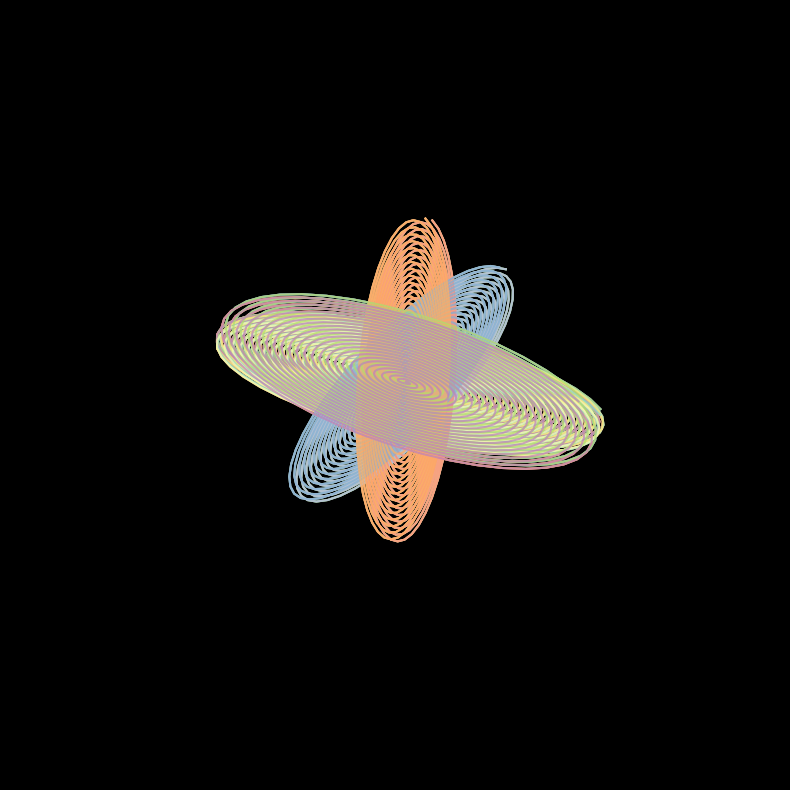
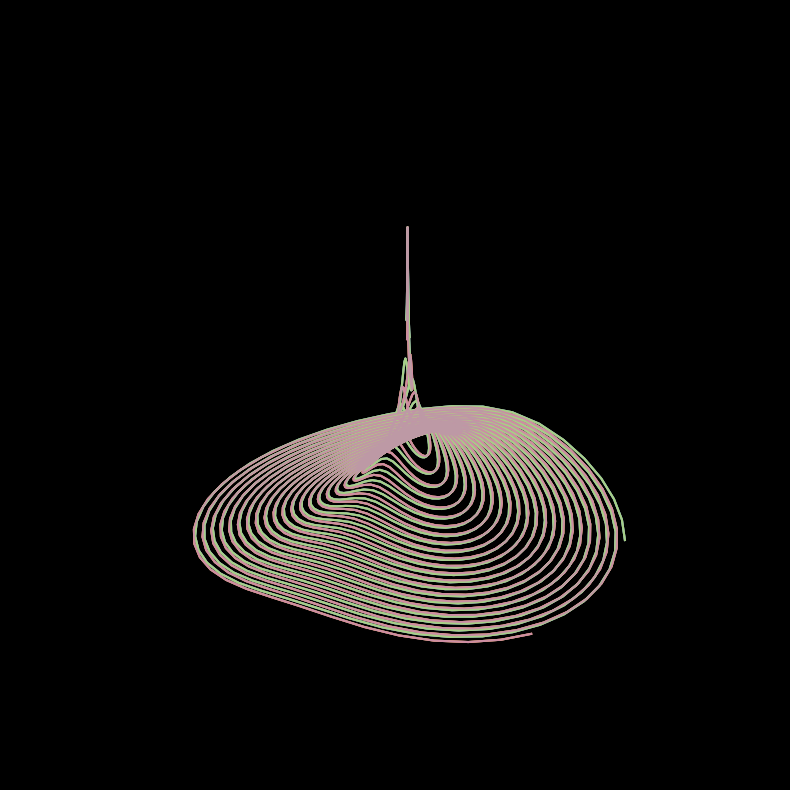
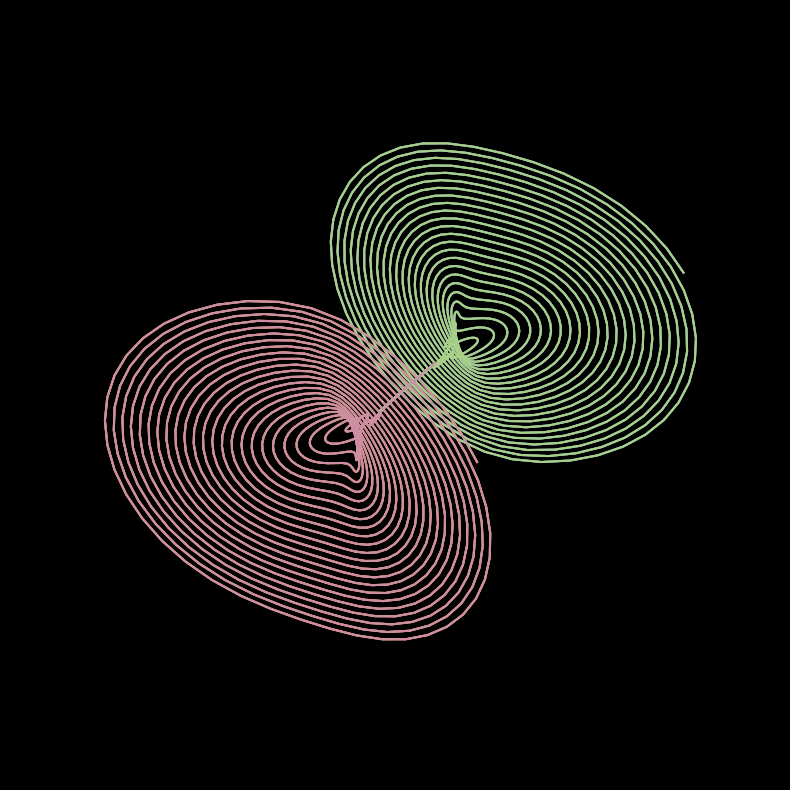

Here is the Python script that generated these plots, in order:
import numpy as np
import matplotlib.pyplot as plt
from matplotlib.animation import FuncAnimation, FFMpegWriter
from mpl_toolkits.mplot3d.art3d import Line3DCollection
from mpl_toolkits.mplot3d import Axes3D

# =============================================================================
# Enforce a pure black background (dark style)
# =============================================================================
plt.style.use('dark_background')
plt.rcParams.update({
    "lines.color": "black",
    "patch.edgecolor": "black",
    "text.color": "black",
    "axes.facecolor": "black",
    "axes.edgecolor": "black",
    "axes.labelcolor": "black",
    "xtick.color": "black",
    "ytick.color": "black",
    "grid.color": "black",
    "figure.facecolor": "black",
    "figure.edgecolor": "black",
    "savefig.facecolor": "black",
    "savefig.edgecolor": "black"
})

# =============================================================================
# Compute the Carrier using the Toy-Universe Formulas
# =============================================================================
def compute_carrier(N, D=4):
    r_phi = 0.5 + np.sqrt(D+1)/2
    r_o = 1.0 / D
    r_eta = 0.5 + 1j * np.sqrt(D-1)/2  
    t_o = D + 3 + 3 + 3
    T_o = 4 * np.pi * (1 + np.sqrt(D+1))
    Omega = 2 * np.pi / T_o
    n_array = np.arange(N)
    phi = ((n_array+1)/r_o) * np.exp(1j * Omega*(n_array+1))
    eta = (n_array+1) * r_eta
    tau = r_o * r_eta * np.exp(-1j * Omega*(n_array+1))
    alpha = (r_o+t_o - ((n_array+1)/(2*r_o))) * np.real(tau)
    beta  = (r_o+t_o - ((np.sqrt(D-1)*(n_array+1))/2)) * np.imag(tau)
    gamma = alpha + 1j*beta
    u = np.real(gamma)
    v = np.imag(gamma)
    w = np.log2(np.abs(gamma) + 1e-9)
    return n_array, u, v, w, gamma, alpha, beta

# =============================================================================
# Helper Functions for Coloring and Plotting
# =============================================================================
def get_colors(n_array, M_c, cmap_name='hsv'):
    indices = n_array % M_c
    cmap = plt.get_cmap(cmap_name, M_c)
    return [cmap(i) for i in indices]

def remove_axes(ax):
    ax.set_xticks([])
    ax.set_yticks([])
    ax.set_zticks([])
    ax.xaxis.pane.set_visible(False)
    ax.yaxis.pane.set_visible(False)
    ax.zaxis.pane.set_visible(False)
    try:
        ax.w_xaxis.line.set_visible(False)
        ax.w_yaxis.line.set_visible(False)
        ax.w_zaxis.line.set_visible(False)
    except AttributeError:
        pass

# =============================================================================
# Define the 48 rotation transforms (Wormholes & Flowers)
# =============================================================================
transforms = [{"wormhole": w, "flower": f, "group": g, "func": fn}
              for w, f, g, fn in [
    (0, 0, "xyz", lambda u,v,w: ( u,  v,  w)),
    (0, 0, "xyz", lambda u,v,w: ( u, -v,  w)),
    (0, 0, "xyz", lambda u,v,w: (-u,  v,  w)),
    (0, 0, "xyz", lambda u,v,w: (-u, -v,  w)),
    (0, 1, "xy(-z)", lambda u,v,w: ( u,  v, -w)),
    (0, 1, "xy(-z)", lambda u,v,w: ( u, -v, -w)),
    (1, 2, "zxy", lambda u,v,w: ( w,  u,  v)),
    (1, 2, "zyx", lambda u,v,w: ( w,  v,  u)),
    (1, 3, "(-z)xy", lambda u,v,w: (-w,  u,  v)),
    (1, 3, "(-z)yx", lambda u,v,w: (-w,  v,  u)),
    (2, 4, "xzy", lambda u,v,w: ( u,  w,  v)),
    (2, 5, "x(-z)y", lambda u,v,w: ( u, -w,  v))
] * 4]

# =============================================================================
# Filter Transforms
# =============================================================================
def filter_transforms(flower_index=None, wormhole_index=None):
    filtered = transforms
    if flower_index is not None:
        filtered = [t for t in filtered if t["flower"] == flower_index]
    if wormhole_index is not None:
        filtered = [t for t in filtered if t["wormhole"] == wormhole_index]
    return filtered

# =============================================================================
# Plot and Animate Functions
# =============================================================================
def plot_atom(n_array, u, v, w, gamma, M_c, flower_index=None, wormhole_index=None):
    fig = plt.figure(figsize=(10, 10))
    ax = fig.add_subplot(111, projection='3d')
    for t in filter_transforms(flower_index, wormhole_index):
        x, y, z = t["func"](u, v, w)
        ax.plot(x, y, z, alpha=0.7)
    remove_axes(ax)
    plt.show()

def animate_atom(n_array, u, v, w, gamma, M_c, flower_index=None, wormhole_index=None, interval=100):
    fig = plt.figure(figsize=(10, 10))
    ax = fig.add_subplot(111, projection='3d')
    curves = [t["func"](u, v, w) for t in filter_transforms(flower_index, wormhole_index)]

    def update(frame):
        ax.clear()
        for x, y, z in curves:
            ax.plot(x[:frame], y[:frame], z[:frame], alpha=0.7)
        remove_axes(ax)
    
    ani = FuncAnimation(fig, update, frames=len(n_array), interval=interval, repeat=False)
    plt.show()

# =============================================================================
# Main Execution
# =============================================================================
N = 1000
D = 4
M_c = 13
n_array, u, v, w, gamma, alpha, beta = compute_carrier(N, D)

# Plot full atom
plot_atom(n_array, u, v, w, gamma, M_c)

# Plot specific flower or wormhole
plot_atom(n_array, u, v, w, gamma, M_c, flower_index=1)
plot_atom(n_array, u, v, w, gamma, M_c, wormhole_index=2)

# Animate full atom
animate_atom(n_array, u, v, w, gamma, M_c, interval=50)
